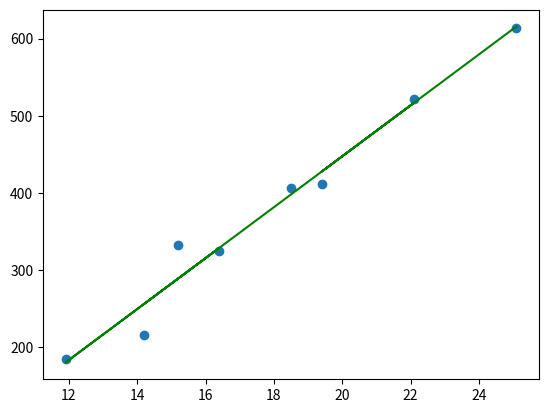

Generate this figure with matplotlib:
import numpy as np
import matplotlib.pyplot as plt

temp = np.array([14.2,16.4,11.9,15.2,18.5,22.1,19.4,25.1])
ice_sale = np.array([215,325,185,332,406,522,412,614])

plt.plot(temp,ice_sale,"o")

p = np.polyfit(temp,ice_sale,1)
print(p)

plt.plot(temp,np.polyval(p,temp),"g-")
